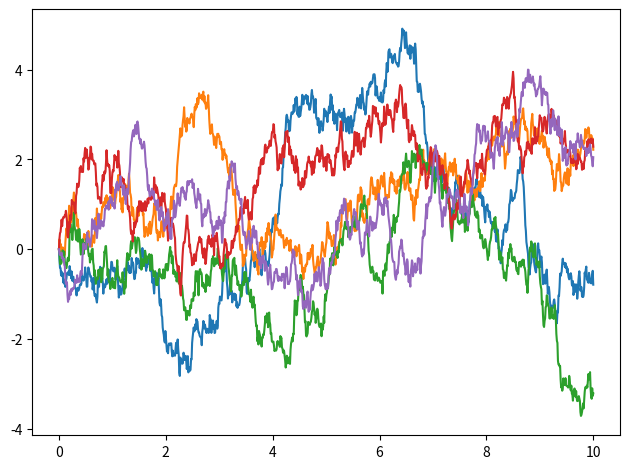
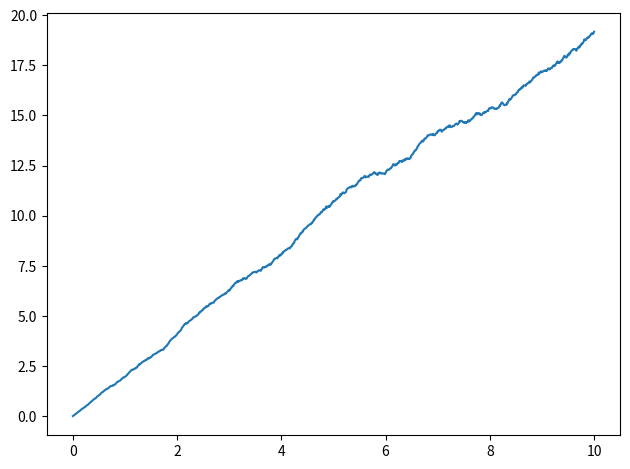
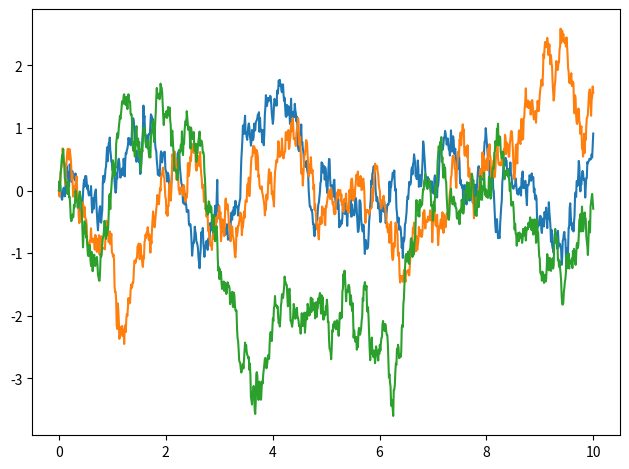

Source code (Python) for these figures, in order:
import numpy as np
import matplotlib.pyplot as plt

D = 1


def brownian_motion(time, partition, ornstein=False):
    time_fraction = time / partition
    x = 0
    t_vals = np.linspace(0, time, partition)
    x_vals = []
    for t in t_vals:
        x_vals.append(x)
        x += np.sqrt(2 * D) * np.random.normal(loc=0, scale=np.sqrt(time_fraction), size=None)
        if ornstein:
            x -= x * time_fraction

    return t_vals, np.array(x_vals)


def mean_squared_displacement(time, partition, num_trajectories):
    t_vals = np.linspace(0, time, partition)
    trajectories = []
    for _ in range(num_trajectories):
        trajectory = brownian_motion(time, partition)[1]
        trajectories.append(trajectory)
    trajectories = np.array(trajectories)

    mean = np.array([sum(trajectories[:, q]) for q in range(len(trajectories))]) / len(trajectories)
    squared_displacement = (trajectories - mean) ** 2
    return t_vals, np.array([sum(squared_displacement[:, q]) for q in range(len(squared_displacement))]) / len(squared_displacement)


fig, ax = plt.subplots(dpi=500)
for _ in range(5):
    ax.plot(*brownian_motion(10, 1000))

fig.tight_layout()
fig.savefig('brownian_motion.png')

fig, ax = plt.subplots(dpi=500)
ax.plot(*mean_squared_displacement(10, 1000, 1000))

fig.tight_layout()
fig.savefig('mean_squared_displacement.png')

fig, ax = plt.subplots(dpi=500)
for _ in range(3):
    ax.plot(*brownian_motion(10, 1000, True))

fig.tight_layout()
fig.savefig('brownian_motion_ornstein.png')
